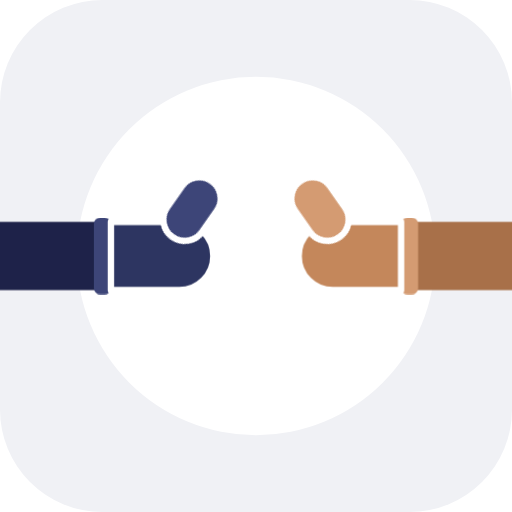
t = 0.00 s
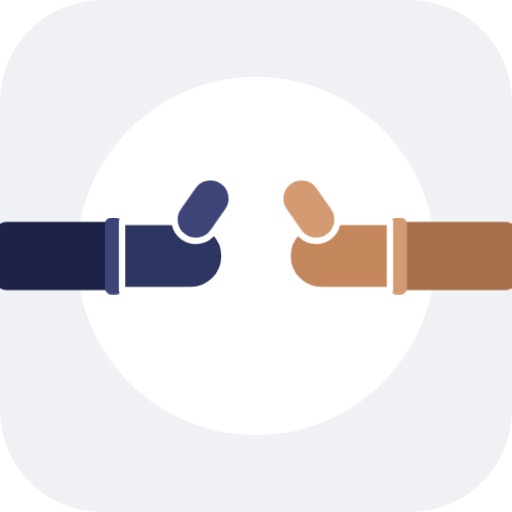
t = 0.70 s
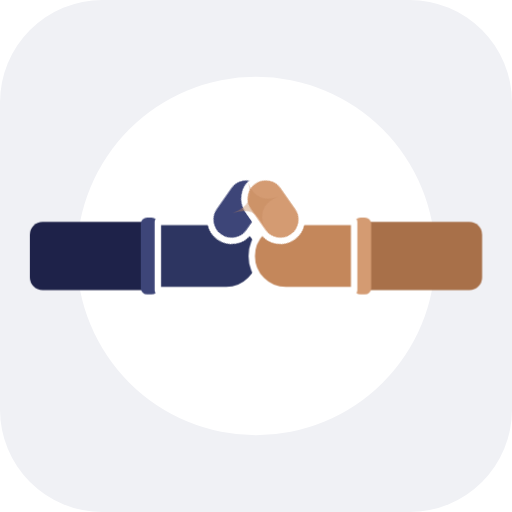
t = 1.35 s
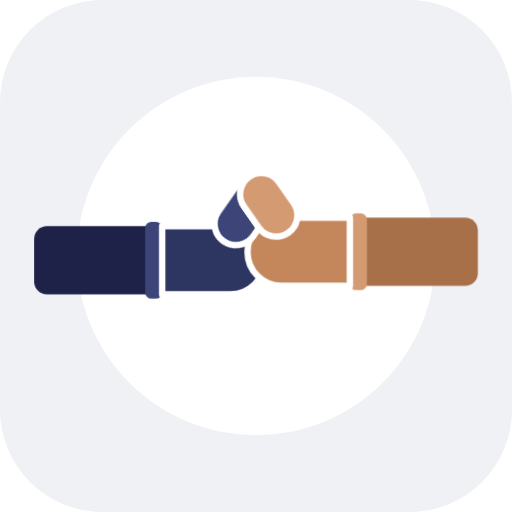
t = 2.00 s
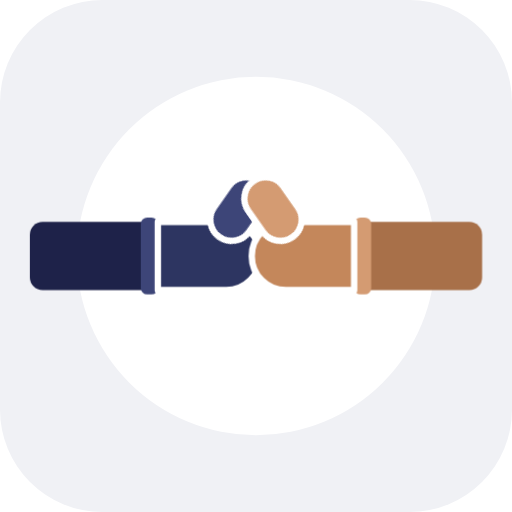
t = 2.70 s
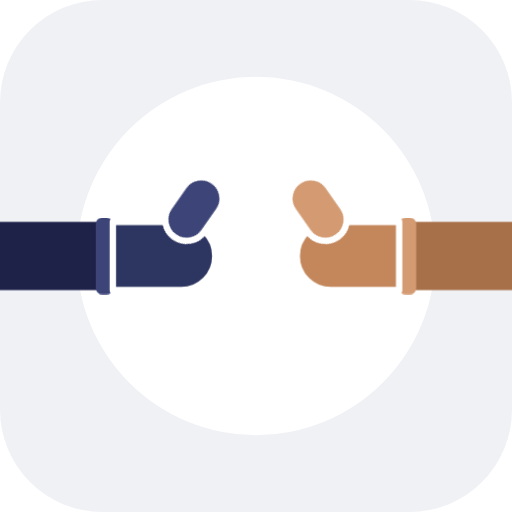
t = 3.30 s

The animated SVG that drew these frames (rendered in a browser with its animation timeline set to each time). Animation: 3 CSS @keyframes rules; one cycle of 4.00 s, repeats indefinitely.

<svg viewBox="0 0 120 120" xmlns="http://www.w3.org/2000/svg">
  <style>
    .anim-l {
      animation: slideL 4s infinite cubic-bezier(0.4, 0.0, 0.2, 1);
    }
    .anim-r {
      animation: slideR 4s infinite cubic-bezier(0.4, 0.0, 0.2, 1);
    }
    .sparkle {
      animation: sp 4s infinite cubic-bezier(0.4, 0.0, 0.2, 1);
      transform-origin: 60px 48px;
    }
    @keyframes slideL {
      0%, 15%, 85%, 100% { transform: translateX(0); }
      25%, 35%, 65%, 75% { transform: translateX(11px); }
      45%, 55% { transform: translateX(12px) translateY(1px); }
    }
    @keyframes slideR {
      0%, 15%, 85%, 100% { transform: translateX(0); }
      25%, 35%, 65%, 75% { transform: translateX(-11px); }
      45%, 55% { transform: translateX(-12px) translateY(-1px); }
    }
    @keyframes sp {
      0%, 25%, 45%, 100% { opacity: 0; transform: scale(0) rotate(0deg); }
      30% { opacity: 1; transform: scale(1) rotate(45deg); }
      40% { opacity: 0; transform: scale(0.5) rotate(90deg); }
    }
  </style>

  <!-- Background -->
  <rect width="120" height="120" rx="24" fill="#F0F1F5" />
  <circle cx="60" cy="60" r="42" fill="#FFFFFF" />

  <!-- Layer 1: Left Arm and Palm -->
  <g class="anim-l">
    <!-- Arm -->
    <rect x="-4" y="52" width="34" height="16" rx="3" fill="#1E2249" />
    <!-- Cuff Detail -->
    <rect x="22" y="51" width="4" height="18" rx="1.5" fill="#3D4578" />
    <!-- Palm -->
    <path d="M 26 52 h 16 a 8 8 0 0 1 8 8 v 0 a 8 8 0 0 1 -8 8 h -16 z" fill="#2D3561" stroke="#FFFFFF" stroke-width="1.5" stroke-linejoin="round" />
  </g>

  <!-- Layer 2: Right Arm and Palm -->
  <g class="anim-r">
    <!-- Arm -->
    <rect x="90" y="52" width="34" height="16" rx="3" fill="#A87049" />
    <!-- Cuff Detail -->
    <rect x="94" y="51" width="4" height="18" rx="1.5" fill="#D49B72" />
    <!-- Palm -->
    <path d="M 94 52 h -16 a 8 8 0 0 0 -8 8 v 0 a 8 8 0 0 0 8 8 h 16 z" fill="#C4875B" stroke="#FFFFFF" stroke-width="1.5" stroke-linejoin="round" />
  </g>

  <!-- Layer 3: Left Thumb (Overlaps Right Palm slightly) -->
  <g class="anim-l">
    <rect x="40" y="41" width="10" height="16" rx="5" transform="rotate(35 45 49)" fill="#3D4578" stroke="#FFFFFF" stroke-width="1.5" />
  </g>

  <!-- Layer 4: Right Thumb (Overlaps Left Palm and Thumb) -->
  <g class="anim-r">
    <rect x="70" y="41" width="10" height="16" rx="5" transform="rotate(-35 75 49)" fill="#D49B72" stroke="#FFFFFF" stroke-width="1.5" />
  </g>

  <!-- Meeting Point Sparkle -->
  <path class="sparkle" d="M 60 40 Q 60 48 68 48 Q 60 48 60 56 Q 60 48 52 48 Q 60 48 60 40 Z" fill="#C4875B" />
</svg>